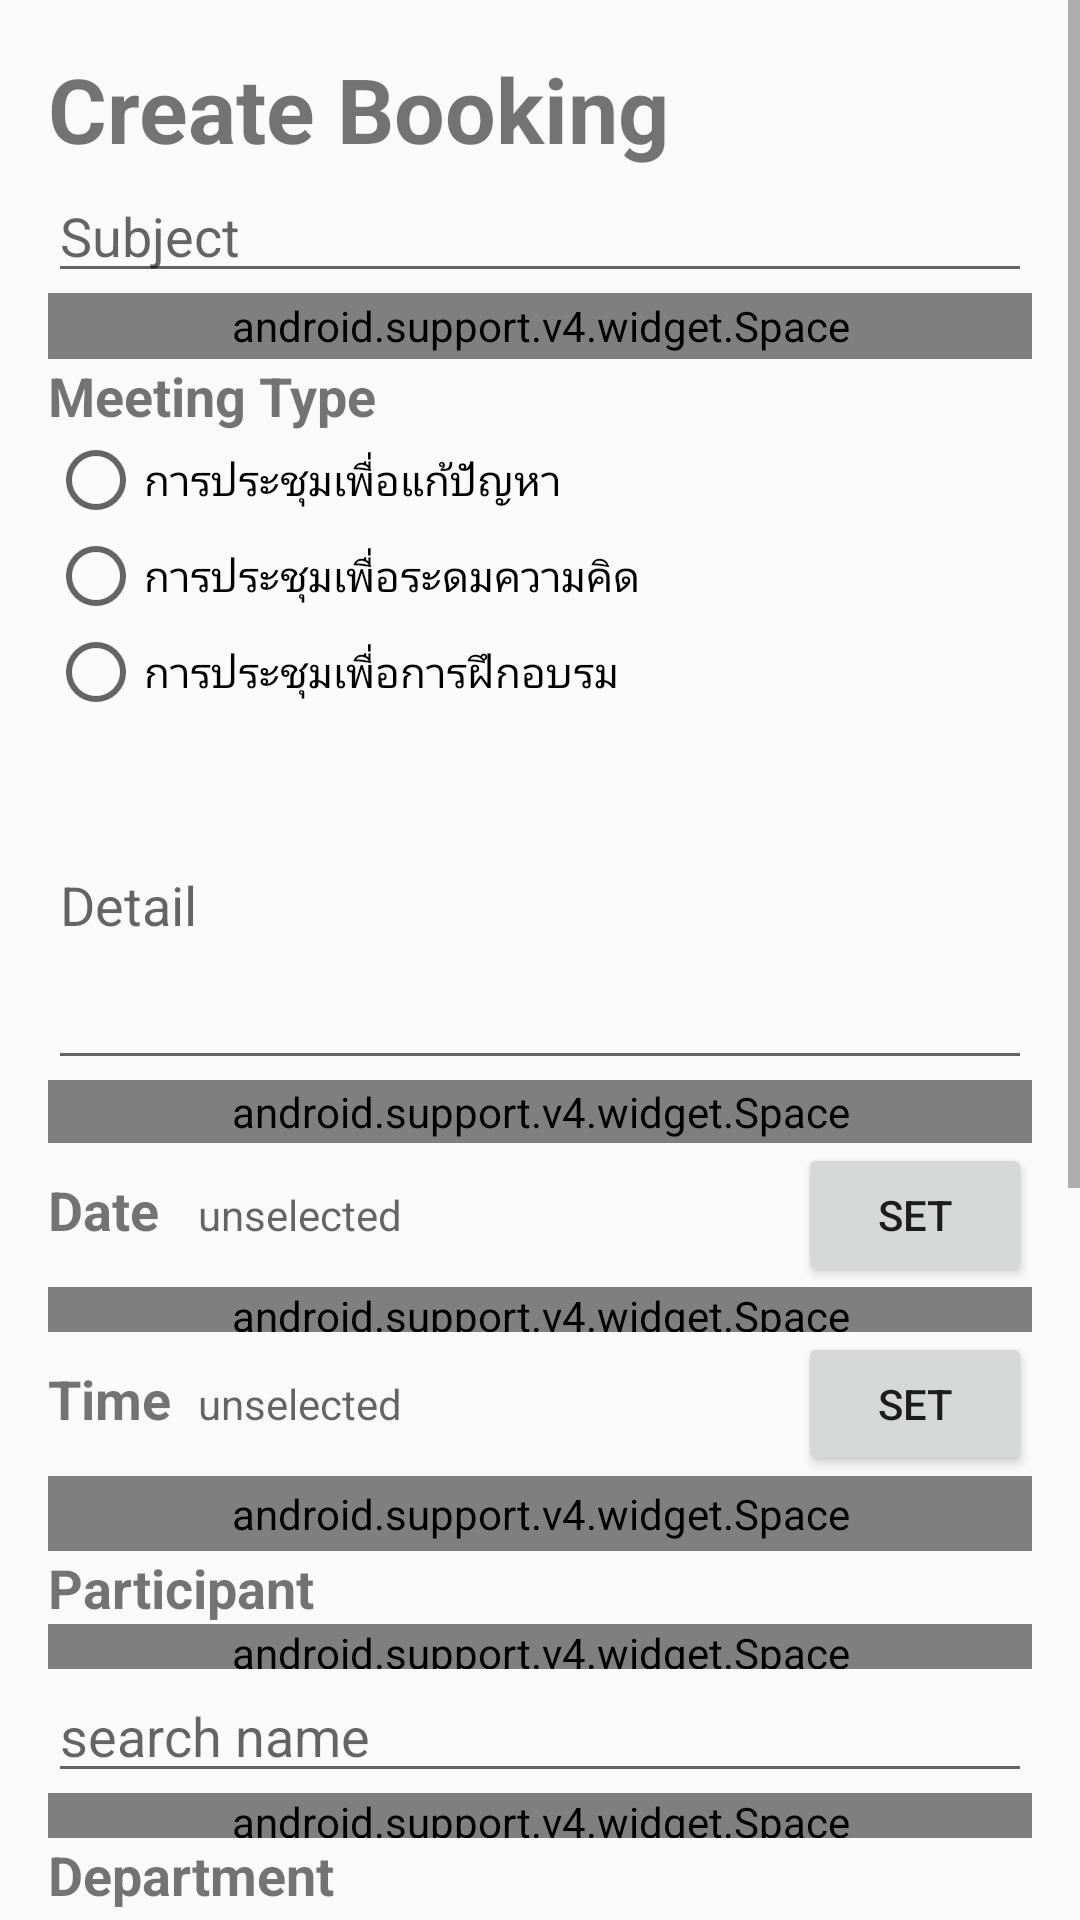

Reconstruct the res/layout file that produces this screen, plus the resources it refers to.
<!-- AndroidManifest.xml: application theme AppTheme -->
<!-- res/layout/createbooking1.xml -->
<?xml version="1.0" encoding="utf-8"?>
<ScrollView xmlns:android="http://schemas.android.com/apk/res/android"
    android:layout_width="fill_parent"
    android:layout_height="fill_parent">

    <LinearLayout xmlns:android="http://schemas.android.com/apk/res/android"
        android:layout_width="fill_parent"
        android:layout_height="fill_parent"
        android:orientation="vertical"
        android:padding="16dp"
        android:weightSum="1">

        <TextView
            android:layout_width="fill_parent"
            android:layout_height="wrap_content"
            android:layout_gravity="center"
            android:text="Create Booking"
            android:textSize="30dp"
            android:textStyle="bold" />

        <EditText
            android:layout_width="fill_parent"
            android:layout_height="wrap_content"
            android:hint="Subject" />

        <android.support.v4.widget.Space
            android:layout_width="fill_parent"
            android:layout_height="22dp" />

        <TextView
            android:layout_width="fill_parent"
            android:layout_height="wrap_content"
            android:text="Meeting Type"
            android:textSize="18dp"
            android:textStyle="bold" />

        <RadioGroup
            android:layout_width="fill_parent"
            android:layout_height="wrap_content">

            <RadioButton
                android:id="@+id/problem"
                android:layout_width="fill_parent"
                android:layout_height="wrap_content"
                android:text="การประชุมเพื่อแก้ปัญหา" />

            <RadioButton
                android:id="@+id/brainstorming"
                android:layout_width="fill_parent"
                android:layout_height="wrap_content"
                android:text="การประชุมเพื่อระดมความคิด" />

            <RadioButton
                android:id="@+id/training"
                android:layout_width="fill_parent"
                android:layout_height="wrap_content"
                android:text="การประชุมเพื่อการฝึกอบรม" />
        </RadioGroup>

        <EditText
            android:layout_width="fill_parent"
            android:layout_height="120dp"
            android:layout_weight="0.02"
            android:hint="Detail" />

        <android.support.v4.widget.Space
            android:layout_width="fill_parent"
            android:layout_height="21dp" />

        <LinearLayout
            android:layout_width="fill_parent"
            android:layout_height="wrap_content">

            <TextView
                android:layout_width="50dp"
                android:layout_height="wrap_content"
                android:text="Date"
                android:textSize="18dp"
                android:textStyle="bold" />

            <TextView
                android:id="@+id/txtdate"
                android:layout_width="200dp"
                android:layout_height="wrap_content"
                android:hint="unselected" />

            <Button
                android:id="@+id/setDate"
                android:layout_width="wrap_content"
                android:layout_height="wrap_content"
                android:onClick="clickdate"
                android:text="set" />
        </LinearLayout>

        <android.support.v4.widget.Space
            android:layout_width="fill_parent"
            android:layout_height="15dp" />

        <LinearLayout
            android:layout_width="fill_parent"
            android:layout_height="wrap_content">

            <TextView
                android:layout_width="50dp"
                android:layout_height="wrap_content"
                android:text="Time"
                android:textSize="18dp"
                android:textStyle="bold" />

            <TextView
                android:id="@+id/txttime"
                android:layout_width="200dp"
                android:layout_height="wrap_content"
                android:hint="unselected" />

            <Button
                android:id="@+id/setTime"
                android:layout_width="wrap_content"
                android:layout_height="wrap_content"
                android:onClick="clicktime"
                android:text="set" />
        </LinearLayout>

        <android.support.v4.widget.Space
            android:layout_width="fill_parent"
            android:layout_height="25dp" />

        <TextView
            android:layout_width="wrap_content"
            android:layout_height="wrap_content"
            android:text="Participant"
            android:textSize="18dp"
            android:textStyle="bold" />

        <android.support.v4.widget.Space
            android:layout_width="fill_parent"
            android:layout_height="15dp" />

        <EditText
            android:layout_width="fill_parent"
            android:layout_height="wrap_content"
            android:hint="search name" />

        <android.support.v4.widget.Space
            android:layout_width="fill_parent"
            android:layout_height="15dp" />

        <TextView
            android:layout_width="wrap_content"
            android:layout_height="wrap_content"
            android:text="Department"
            android:textSize="18dp"
            android:textStyle="bold" />

        <RadioGroup
            android:id="@+id/department"
            android:layout_width="fill_parent"
            android:layout_height="107dp">

            <RadioButton
                android:id="@+id/mobile"
                android:layout_width="fill_parent"
                android:layout_height="wrap_content"
                android:text="Mobile" />

            <RadioButton
                android:id="@+id/analyst"
                android:layout_width="fill_parent"
                android:layout_height="wrap_content"
                android:text="Analyst" />

            <RadioButton
                android:id="@+id/business"
                android:layout_width="fill_parent"
                android:layout_height="wrap_content"
                android:text="Business" />
        </RadioGroup>

        <android.support.v4.widget.Space
            android:layout_width="fill_parent"
            android:layout_height="15dp" />

        <TextView
            android:layout_width="wrap_content"
            android:layout_height="wrap_content"
            android:text="Name list"
            android:textSize="18dp"
            android:textStyle="bold" />

        <ListView
            android:id="@+id/namelist"
            android:layout_width="fill_parent"
            android:layout_height="187dp"
            android:layout_weight="0.98">

        </ListView>

        <Button
            android:id="@+id/submit"
            android:layout_width="wrap_content"
            android:layout_height="wrap_content"
            android:layout_gravity="right"
            android:onClick="submit"
            android:text="submit" />

    </LinearLayout>
</ScrollView>
<!-- resources referenced by this layout -->
<resources>
  <style name="AppTheme" parent="Theme.AppCompat.Light.DarkActionBar">
          
          <item name="colorPrimary">@color/colorPrimary</item>
          <item name="colorPrimaryDark">@color/colorPrimaryDark</item>
          <item name="colorAccent">@color/colorAccent</item>
  
      </style>
  <color name="colorPrimary">#ff8c00</color>
  <color name="colorPrimaryDark">#df7300</color>
  <color name="colorAccent">#ee551d</color>
</resources>
